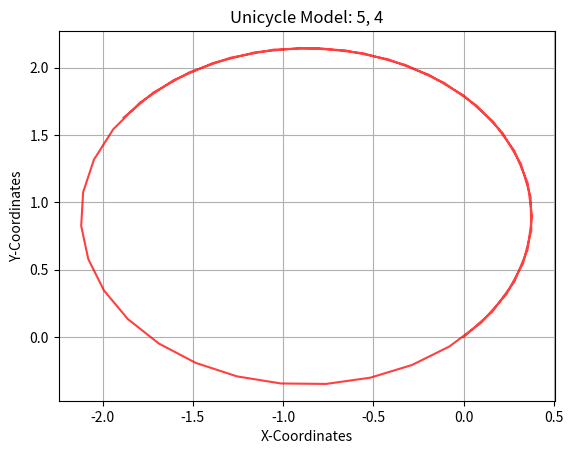

Reproduce this figure in Python.
"""Week I Assignment
Simulate the trajectory of a robot approximated using a unicycle model given the
following start states, dt, velocity commands and timesteps
State = (x, y, theta);
Velocity = (v, w) 
1. Start=(0, 0, 0); dt=0.1; vel=(1, 0.5); timesteps: 25
2. Start=(0, 0, 1.57); dt=0.2; vel=(0.5, 1); timesteps: 10
3. Start(0, 0, 0.77); dt=0.05; vel=(5, 4); timestep: 50

Upload the completed python file and the figures of the three sub parts in classroom
"""
import numpy as np
import matplotlib.pyplot as plt

class Unicycle:
    def __init__(self,x:float,y:float,theta: float, dt: float):
        self.x = x
        self.y = y
        self.theta = theta
        self.dt = dt

        # Store the points of the trajectory to plot
        self.x_points = [self.x]
        self.y_points = [self.y]

    def step(self, v: float, w: float, n: int):
        """
        Write the Kinematics model here
        Expectation:
            1. Given v, w and the current state self.x, self.y, self.theta
                and control commands (v, w) for n timesteps, i.e. n * dt seconds,
                return the final pose (x, y, theta) after this time.
            2. Append all intermediate points into the self.x_points, self.y_points list
                for plotting the trajectory.

        Args:
            v (float): linear velocity
            w (float): angular velocity
            n (int)  : timesteps

        Return:
            x, y, theta (float): final pose 
        """
        
        for i in range(0,n):
            self.x_points.append(self.x)
            self.y_points.append(self.y)
            self.x=(v*np.sin(w*i*self.dt+self.theta)/w) -(v*np.sin(self.theta)/w)  #formula after integrating 
            self.y=(-v*np.cos(w*i*self.dt+self.theta)/w) +(v*np.cos(self.theta)/w) #unicycle model equations
        return self.x,self.y,self.theta

        #alternate method
        #for i in range(0,n):
        #    self.x_points.append(self.x)
        #    self.y_points.append(self.y)
        #    self.x=self.x+(v*np.cos(w*i*self.dt+self.theta)*self.dt)
        #    self.y=self.y+(v*np.sin(w*i*self.dt+self.theta)*self.dt)


    def plot(self, v: float, w: float):
        """Function that plots the intermeditate trajectory of the Robot"""
        plt.title(f"Unicycle Model: {v}, {w}")
        plt.xlabel("X-Coordinates")
        plt.ylabel("Y-Coordinates")
        plt.plot(self.x_points, self.y_points, color="red", alpha=0.75)
        plt.grid()

        # If you want to view the plot uncomment plt.show() and comment out plt.savefig()
        plt.show()
        # If you want to save the file, uncomment plt.savefig() and comment out plt.show()
        #plt.savefig(f"Unicycle_{v}_{w}.png")

if __name__ == "__main__":
    print("Unicycle Model Assignment")

model=Unicycle(0,0,0.77,0.05) #creating model oject to acess class and passing required parameters

model.step(5,4,50)
model.plot(5,4)
# make an object of the robot and plot various trajectories



